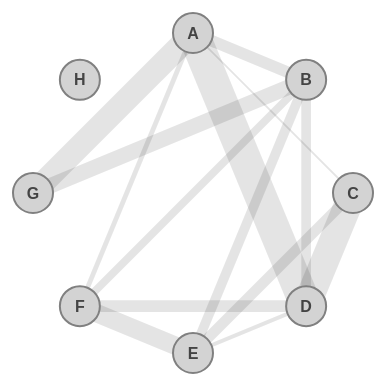
D3 v3 page, settled after 360 driven frames (6 s of simulated time); the page loaded 2 data file(s).


// ── index.js
// Adapted from: http://bl.ocks.org/nitaku/a161bdb59b9dcec9a32e
import { polar_layout } from './polar_layout.js'

// create node graph
function createViz(error, nodesJson, linksJson){
  
  // instantiate variables
  var DIAMETER, circular, circular_layout, height, labels, link_thickness, links, links_layer, nodes, nodes_layer, svg, width;
  
  console.log("nodesJson: ", nodesJson)
  console.log("linksJson: ", linksJson)

  linksJson.forEach( (l) => {
    return nodesJson.forEach( (n) => {
      if (l.source === n.id) {
        l.source = n;
      }
      if (l.target === n.id) {
        return l.target = n;
      }
    });
  });

  svg = d3.select('#viz');
  width = svg.node().getBoundingClientRect().width;
  height = svg.node().getBoundingClientRect().height;

  svg
    .attr({
      viewBox: "" + (-width / 2) + " " + (-height / 2) + " " + width + " " + height
    });

  circular = polar_layout().rho(160); // graph diameter

  circular(nodesJson);

  DIAMETER = 40; // node diameter

  links_layer = svg.append('g');

  nodes_layer = svg.append('g');

  nodes = nodes_layer.selectAll('.node').data(nodesJson);

  nodes.enter().append('circle').attr({
    "class": 'node',
    r: DIAMETER / 2,
    cx: function(node) {
      return node.x;
    },
    cy: function(node) {
      return node.y;
    }
  });

  labels = nodes_layer.selectAll('.label').data(nodesJson);

  labels.enter().append('text').text(function(node) {
    return node.id;
  }).attr({
    "class": 'label',
    dy: '0.35em',
    x: function(node) {
      return node.x;
    },
    y: function(node) {
      return node.y;
    }
  });

  link_thickness = d3.scale.linear().domain([
    0, d3.max(linksJson, function(link) {
      return link.weight;
    })
  ]).range([0, DIAMETER * 0.8]);

  links = links_layer.selectAll('.link').data(linksJson);

  links.enter().append('path').attr({
    "class": 'link',
    d: function(link) {
      return "M" + link.source.x + " " + link.source.y + " L" + link.target.x + " " + link.target.y;
    },
    'stroke-width': function(link) {
      return link_thickness(link.weight);
    }
  });

}

// read json files
queue()
  .defer(d3.json, "nodes.json")
  .defer(d3.json, "links.json")
  .await(createViz)

// ── polar_layout.js
export const polar_layout = function() {
  var delta_theta, rho, self, theta, theta_0;

  rho = function(d, i, data) {
    return 100;
  };

  theta_0 = function(d, i, data) {
    return -Math.PI / 2;
  };

  delta_theta = function(d, i, data) {
    return 2 * Math.PI / data.length;
  };

  theta = function(d, i, data) {
    return theta_0(d, i, data) + i * delta_theta(d, i, data);
  };

  self = function(data) {
    data.forEach(function(d, i) {
      d.rho = rho(d, i, data);
      d.theta = theta(d, i, data);
      d.x = d.rho * Math.cos(d.theta);
      d.y = d.rho * Math.sin(d.theta);
    });
    return data;
  };

  self.rho = function(x) {
    if (x != null) {
      if (typeof x === 'function') {
        rho = x;
      } else {
        rho = function() {
          return x;
        };
      }
      return self;
    }
    return rho;
  };

  self.theta_0 = function(x) {
    if (x != null) {
      if (typeof x === 'function') {
        theta_0 = x;
      } else {
        theta_0 = function() {
          return x;
        };
      }
      return self;
    }
    return theta_0;
  };

  self.delta_theta = function(x) {
    if (x != null) {
      if (typeof x === 'function') {
        delta_theta = x;
      } else {
        delta_theta = function() {
          return x;
        };
      }
      return self;
    }
    return delta_theta;
  };

  self.theta = function(x) {
    if (x != null) {
      if (typeof x === 'function') {
        theta = x;
      } else {
        theta = function() {
          return x;
        };
      }
      return self;
    }
    return theta;
  };

  return self;
  
};

### data: links.json
[
 {
  "source": "A",
  "target": "B",
  "weight": 12
 },
 {
  "source": "A",
  "target": "C",
  "weight": 2
 },
 {
  "source": "A",
  "target": "D",
  "weight": 33
 },
 {
  "source": "A",
  "target": "F",
  "weight": 5
 },
 {
  "source": "A",
  "target": "G",
  "weight": 24
 },
 {
  "source": "B",
  "target": "D",
  "weight": 10
 },
 {
  "source": "B",
  "target": "E",
  "weight": 10
 },
 {
  "source": "B",
  "target": "F",
  "weight": 8
 },
 "... 6 more items"
]

### data: nodes.json
[
 {
  "id": "A"
 },
 {
  "id": "B"
 },
 {
  "id": "C"
 },
 {
  "id": "D"
 },
 {
  "id": "E"
 },
 {
  "id": "F"
 },
 {
  "id": "G"
 },
 {
  "id": "H"
 }
]